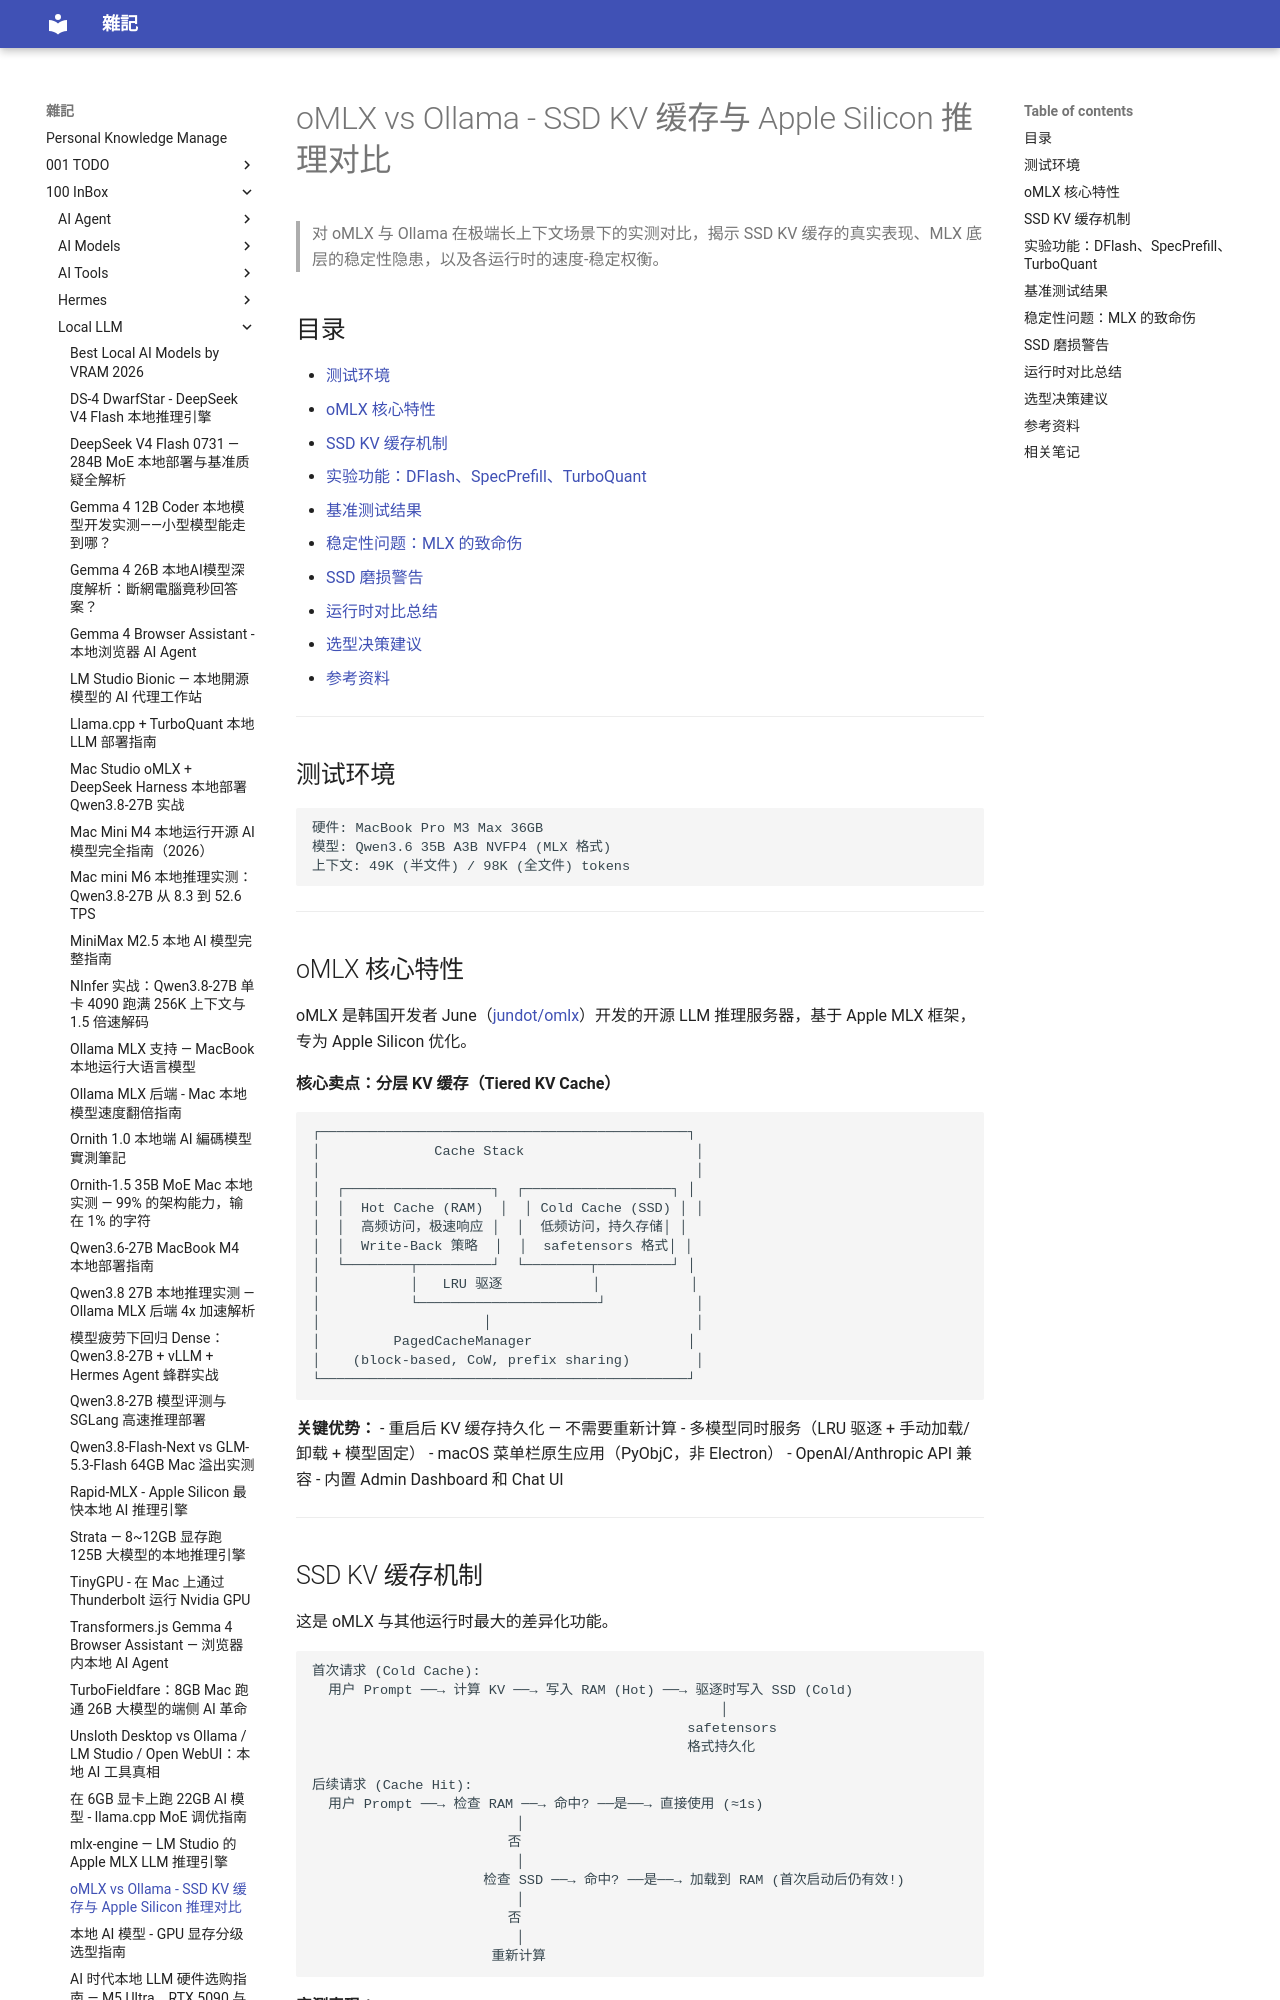

repository: yudady/yudady.github.io · page: 100-InBox/Local-LLM/oMLX vs Ollama - SSD KV缓存与Apple Silicon推理对比/index.html · generator: mkdocs

---
title: oMLX vs Ollama - SSD KV 缓存与 Apple Silicon 推理对比
tags:
  - apple-silicon
  - llm-inference
  - mlx
  - omlx
  - ollama
  - kv-cache
  - status/active
  - type/video-notes
source:
  - "https://www.youtube.com/watch?v=GkveCv3KWIA"
author: Protorikis
created: 2026-05-09
updated: 2026-05-09
description: 对比 oMLX、Ollama、LM Studio、Llama.cpp 在 Apple Silicon 上的长上下文推理性能与稳定性，重点测试 SSD KV 缓存功能
level: intermediate
stars: 4
---

# oMLX vs Ollama - SSD KV 缓存与 Apple Silicon 推理对比

> 对 oMLX 与 Ollama 在极端长上下文场景下的实测对比，揭示 SSD KV 缓存的真实表现、MLX 底层的稳定性隐患，以及各运行时的速度-稳定权衡。

## 目录

- [测试环境](#测试环境)
- [oMLX 核心特性](#omlx-核心特性)
- [SSD KV 缓存机制](#ssd-kv-缓存机制)
- [实验功能：DFlash、SpecPrefill、TurboQuant](#实验功能dflashspecprefillturboquant)
- [基准测试结果](#基准测试结果)
- [稳定性问题：MLX 的致命伤](#稳定性问题mlx-的致命伤)
- [SSD 磨损警告](#ssd-磨损警告)
- [运行时对比总结](#运行时对比总结)
- [选型决策建议](#选型决策建议)
- [参考资料](#参考资料)

---

## 测试环境

```
硬件: MacBook Pro M3 Max 36GB
模型: Qwen3.6 35B A3B NVFP4 (MLX 格式)
上下文: 49K (半文件) / 98K (全文件) tokens
```

---

## oMLX 核心特性

oMLX 是韩国开发者 June（[jundot/omlx](https://github.com/jundot/omlx)）开发的开源 LLM 推理服务器，基于 Apple MLX 框架，专为 Apple Silicon 优化。

**核心卖点：分层 KV 缓存（Tiered KV Cache）**

```
┌─────────────────────────────────────────────┐
│              Cache Stack                     │
│                                              │
│  ┌──────────────────┐  ┌──────────────────┐ │
│  │  Hot Cache (RAM)  │  │ Cold Cache (SSD) │ │
│  │  高频访问，极速响应 │  │  低频访问，持久存储│ │
│  │  Write-Back 策略  │  │  safetensors 格式│ │
│  └────────┬─────────┘  └────────┬─────────┘ │
│           │   LRU 驱逐           │           │
│           └──────────────────────┘           │
│                    │                         │
│         PagedCacheManager                   │
│    (block-based, CoW, prefix sharing)        │
└─────────────────────────────────────────────┘
```

**关键优势：**
- 重启后 KV 缓存持久化 — 不需要重新计算
- 多模型同时服务（LRU 驱逐 + 手动加载/卸载 + 模型固定）
- macOS 菜单栏原生应用（PyObjC，非 Electron）
- OpenAI/Anthropic API 兼容
- 内置 Admin Dashboard 和 Chat UI

---
